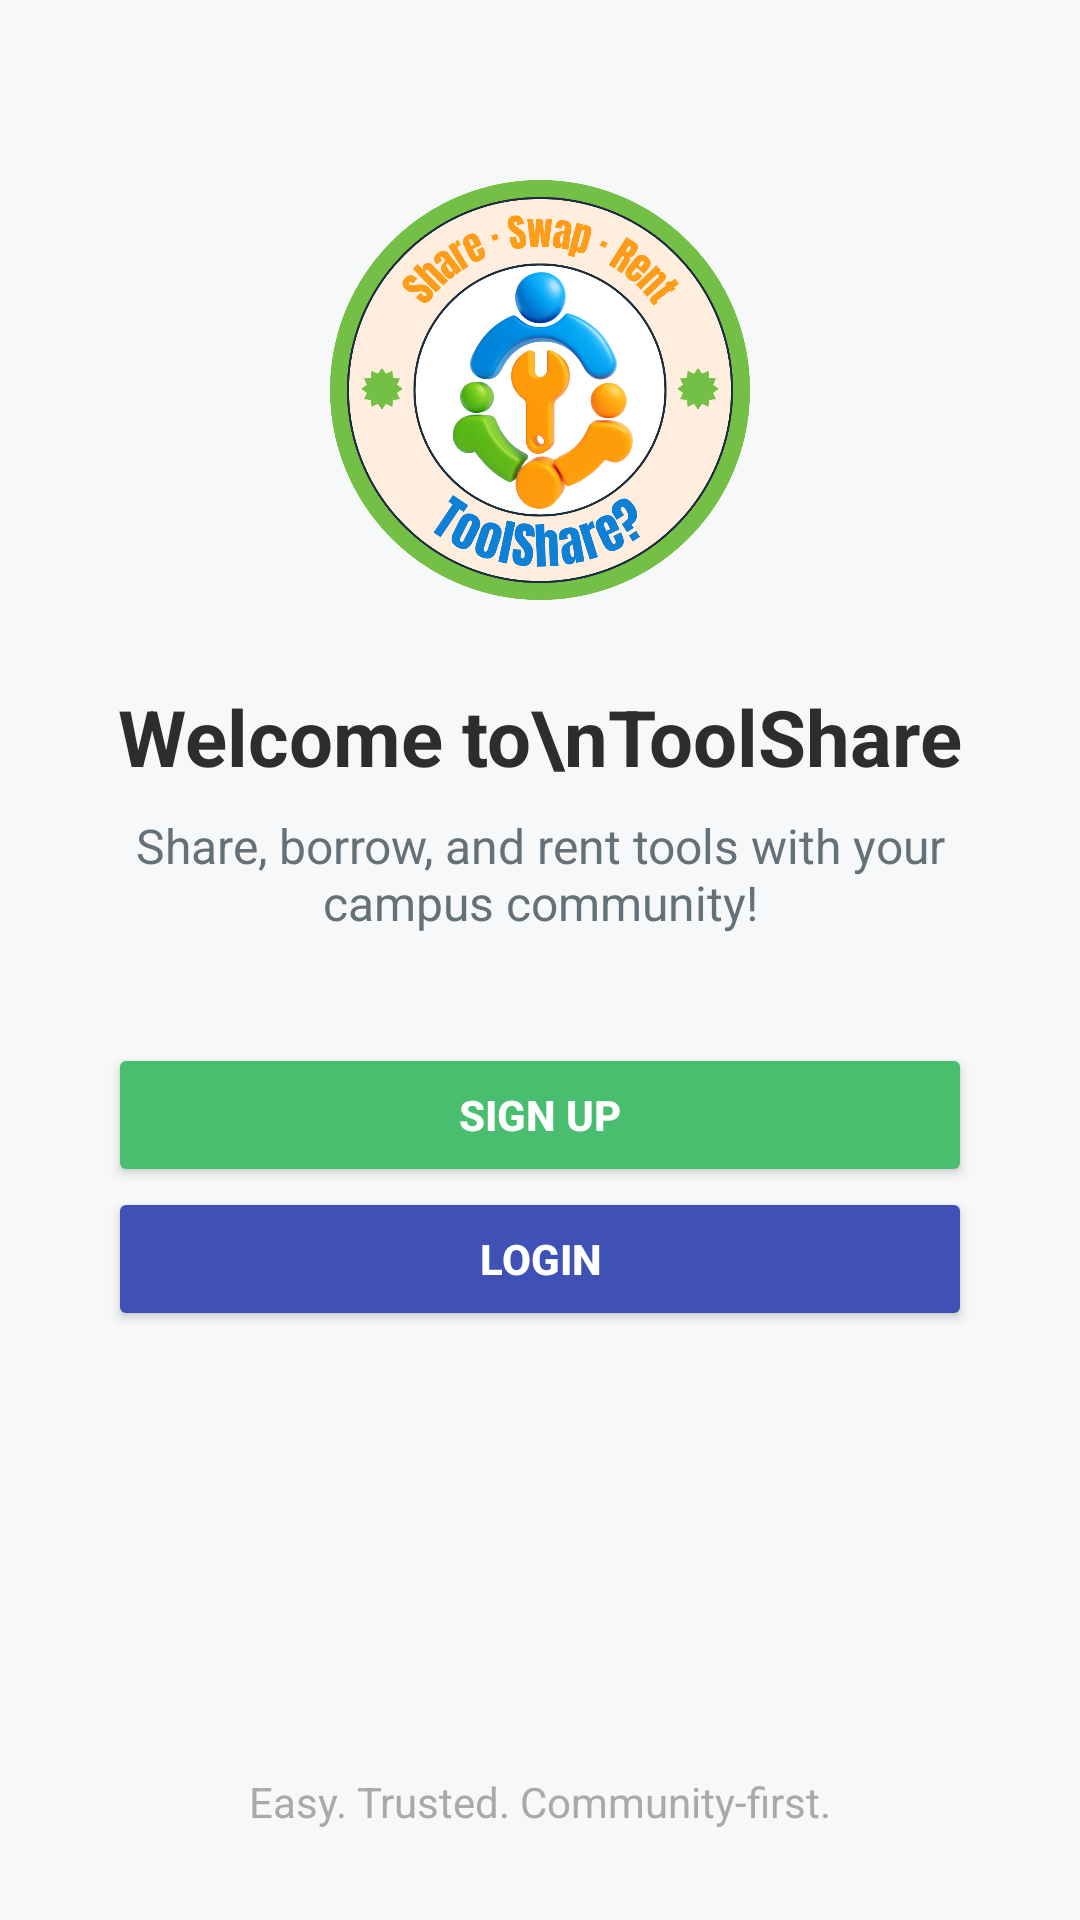

Reconstruct the res/layout file that produces this screen, plus the resources it refers to.
<!-- AndroidManifest.xml: application theme Theme.UiTMToolShare -->
<!-- res/layout/activity_main.xml -->
<?xml version="1.0" encoding="utf-8"?>
<androidx.constraintlayout.widget.ConstraintLayout xmlns:android="http://schemas.android.com/apk/res/android"
    xmlns:app="http://schemas.android.com/apk/res-auto"
    xmlns:tools="http://schemas.android.com/tools"
    android:id="@+id/main"
    android:layout_width="match_parent"
    android:layout_height="match_parent"
    android:background="#F6F8FA"
    tools:context=".MainActivity">

    
    <ImageView
        android:id="@+id/logoImageView"
        android:layout_width="150dp"
        android:layout_height="140dp"
        android:layout_marginTop="60dp"
        android:src="@drawable/logo"
        android:contentDescription="Logo"
        app:layout_constraintTop_toTopOf="parent"
        app:layout_constraintStart_toStartOf="parent"
        app:layout_constraintEnd_toEndOf="parent" />

    
    <TextView
        android:id="@+id/mainTitle"
        android:layout_width="0dp"
        android:layout_height="wrap_content"
        android:text="Welcome to\nToolShare"
        android:textStyle="bold"
        android:textColor="#2D2D2D"
        android:textSize="26sp"
        android:gravity="center"
        android:layout_marginTop="28dp"
        android:layout_marginStart="24dp"
        android:layout_marginEnd="24dp"
        app:layout_constraintTop_toBottomOf="@id/logoImageView"
        app:layout_constraintStart_toStartOf="parent"
        app:layout_constraintEnd_toEndOf="parent" />

    
    <TextView
        android:id="@+id/mainSubtitle"
        android:layout_width="0dp"
        android:layout_height="wrap_content"
        android:text="Share, borrow, and rent tools with your campus community!"
        android:textSize="16sp"
        android:textColor="#657178"
        android:layout_marginTop="8dp"
        android:layout_marginBottom="22dp"
        android:layout_marginStart="24dp"
        android:layout_marginEnd="24dp"
        android:textAlignment="center"
        android:gravity="center"
        app:autoSizeTextType="uniform"
        app:autoSizeMinTextSize="10sp"
        app:autoSizeMaxTextSize="16sp"
        app:autoSizeStepGranularity="1sp"
        app:layout_constraintTop_toBottomOf="@id/mainTitle"
        app:layout_constraintStart_toStartOf="parent"
        app:layout_constraintEnd_toEndOf="parent" />
    
    <Button
        android:id="@+id/button2"
        android:layout_width="0dp"
        android:layout_height="wrap_content"
        android:text="SIGN UP"
        android:backgroundTint="#49BE6E"
        android:textColor="#FFFFFF"
        android:textStyle="bold"
        android:onClick="openRegister"
        app:layout_constraintTop_toBottomOf="@id/mainSubtitle"
        app:layout_constraintStart_toStartOf="parent"
        app:layout_constraintEnd_toEndOf="parent"
        android:layout_marginTop="36dp"
        android:layout_marginHorizontal="36dp"
        android:layout_marginBottom="10dp"
        app:cornerRadius="24dp"/>

    
    <Button
        android:id="@+id/button"
        android:layout_width="0dp"
        android:layout_height="wrap_content"
        android:text="LOGIN"
        android:backgroundTint="#3F51B5"
        android:textColor="#FFFFFF"
        android:textStyle="bold"
        android:onClick="openLogin"
        app:layout_constraintTop_toBottomOf="@id/button2"
        app:layout_constraintStart_toStartOf="parent"
        app:layout_constraintEnd_toEndOf="parent"
        android:layout_marginHorizontal="36dp"
        app:cornerRadius="24dp"/>


    
    <TextView
        android:id="@+id/tagline"
        android:layout_width="wrap_content"
        android:layout_height="wrap_content"
        android:text="Easy. Trusted. Community-first."
        android:textSize="14sp"
        android:textColor="#A7A9AA"
        android:layout_marginBottom="30dp"
        app:layout_constraintBottom_toBottomOf="parent"
        app:layout_constraintStart_toStartOf="parent"
        app:layout_constraintEnd_toEndOf="parent"/>

</androidx.constraintlayout.widget.ConstraintLayout>
<!-- resources referenced by this layout -->
<resources>
  <!-- drawable logo: png bitmap (drawable, 487671 bytes) -->
  <style name="Theme.UiTMToolShare" parent="Base.Theme.UiTMToolShare" />
  <style name="Base.Theme.UiTMToolShare" parent="Theme.Material3.DayNight.NoActionBar">
          
          
      </style>
</resources>
